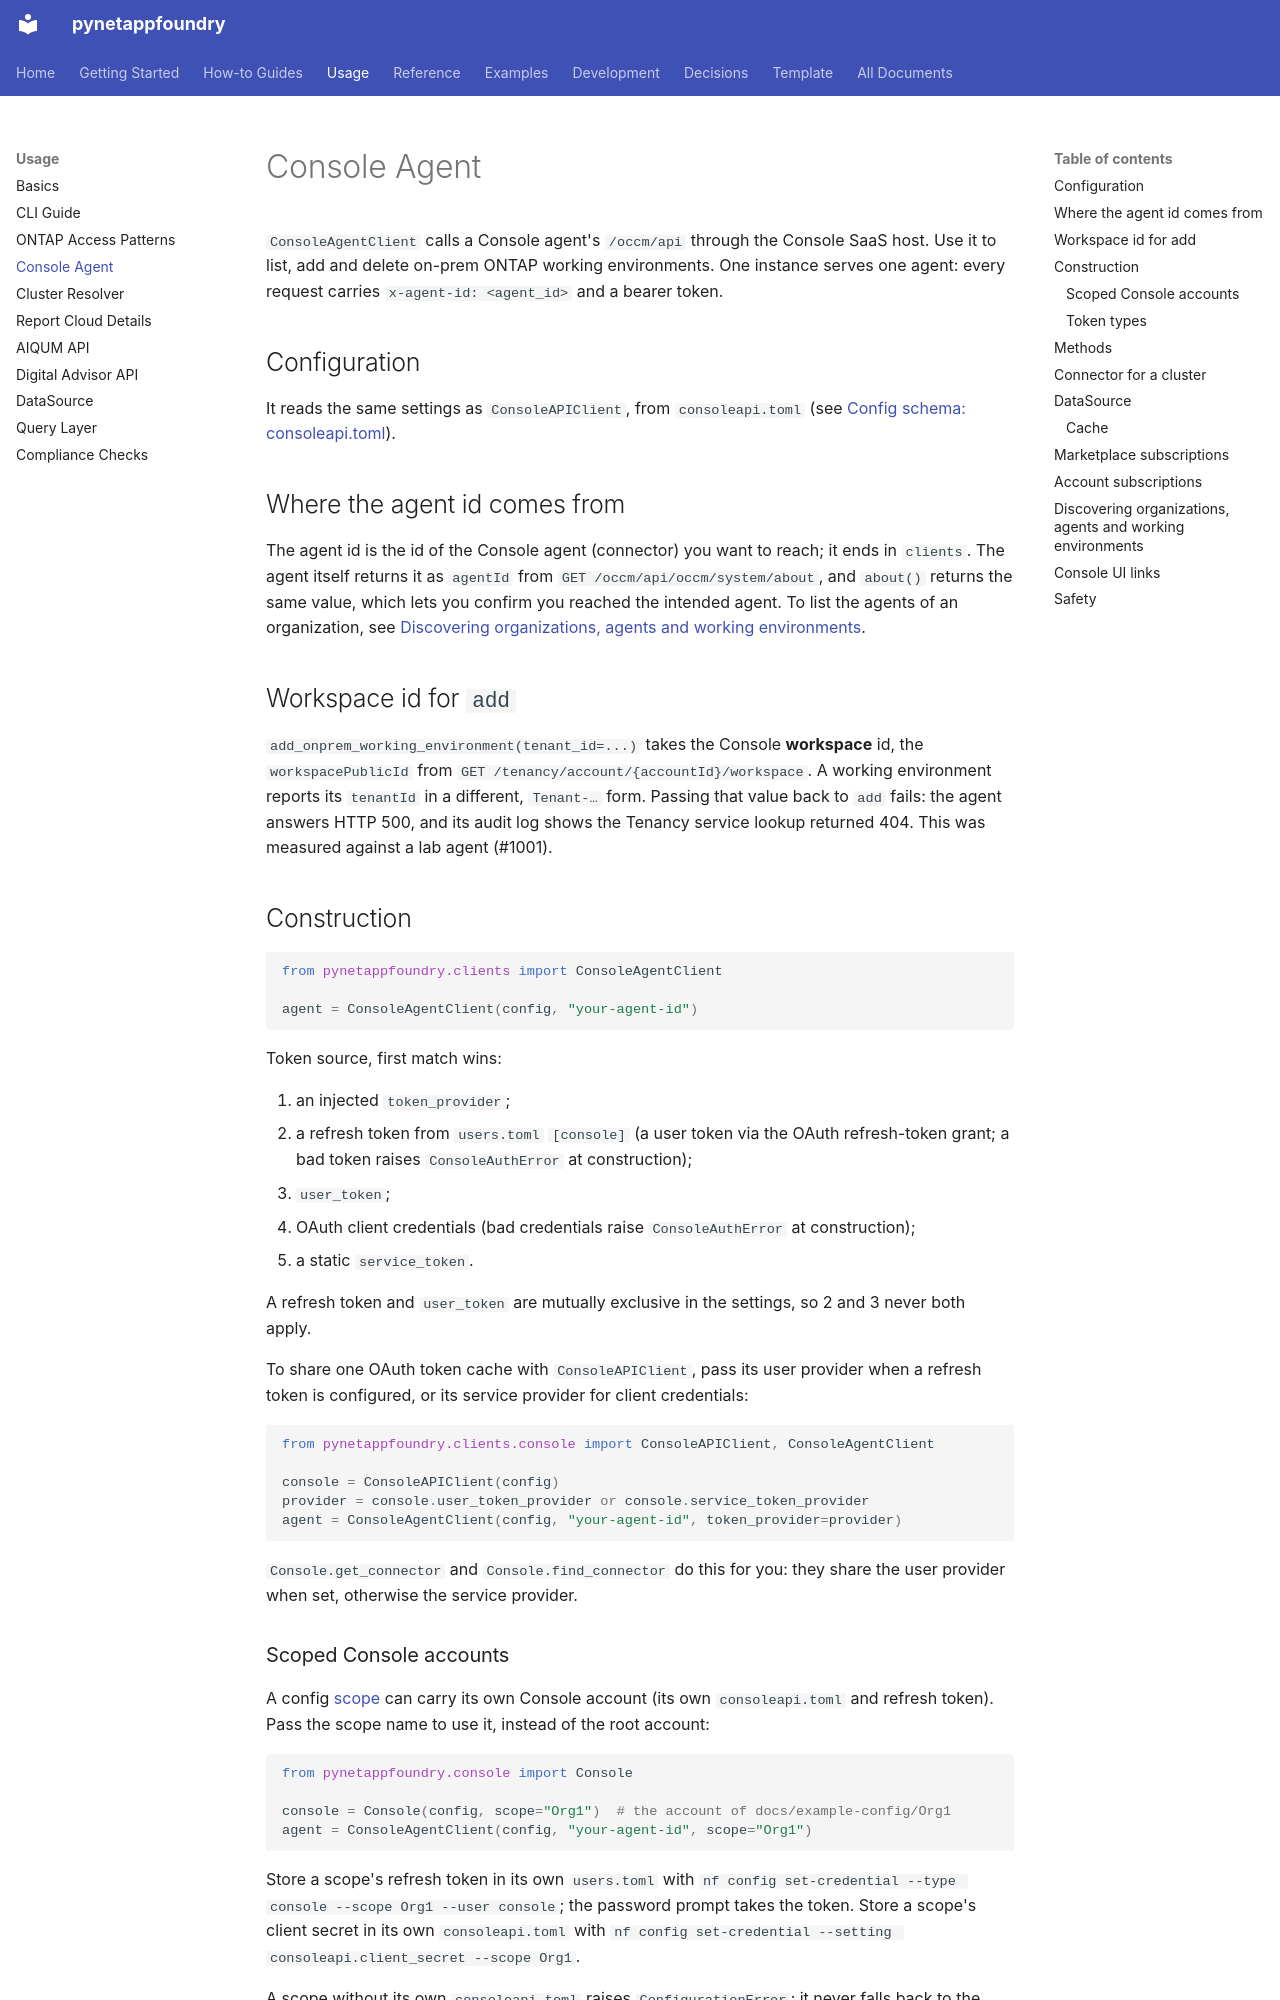

repository: endavis/pynetappfoundry · page: usage/console-agent/index.html · generator: mkdocs

---
title: Console Agent
description: Manage on-prem working environments through a Console agent with ConsoleAgentClient
audience:
  - users
tags:
  - console
  - agent
  - occm
  - api
---

# Console Agent

`ConsoleAgentClient` calls a Console agent's `/occm/api` through the Console SaaS host. Use it to list, add and delete on-prem ONTAP working environments. One instance serves one agent: every request carries `x-agent-id: <agent_id>` and a bearer token.

## Configuration

It reads the same settings as `ConsoleAPIClient`, from `consoleapi.toml` (see [Config schema: consoleapi.toml](../reference/config-schema.md#consoleapitoml)).

## Where the agent id comes from

The agent id is the id of the Console agent (connector) you want to reach; it ends in `clients`. The agent itself returns it as `agentId` from `GET /occm/api/occm/system/about`, and `about()` returns the same value, which lets you confirm you reached the intended agent. To list the agents of an organization, see [Discovering organizations, agents and working environments](#discovering-organizations-agents-and-working-environments).

## Workspace id for `add`

`add_onprem_working_environment(tenant_id=...)` takes the Console **workspace** id, the `workspacePublicId` from `GET /tenancy/account/{accountId}/workspace`. A working environment reports its `tenantId` in a different, `Tenant-…` form. Passing that value back to `add` fails: the agent answers HTTP 500, and its audit log shows the Tenancy service lookup returned 404. This was measured against a lab agent (#1001).

## Construction

```python
from pynetappfoundry.clients import ConsoleAgentClient

agent = ConsoleAgentClient(config, "your-agent-id")
```

Token source, first match wins:

1. an injected `token_provider`;
2. a refresh token from `users.toml` `[console]` (a user token via the OAuth refresh-token grant; a bad token raises `ConsoleAuthError` at construction);
3. `user_token`;
4. OAuth client credentials (bad credentials raise `ConsoleAuthError` at construction);
5. a static `service_token`.

A refresh token and `user_token` are mutually exclusive in the settings, so 2 and 3 never both apply.

To share one OAuth token cache with `ConsoleAPIClient`, pass its user provider when a refresh token is configured, or its service provider for client credentials:

```python
from pynetappfoundry.clients.console import ConsoleAPIClient, ConsoleAgentClient

console = ConsoleAPIClient(config)
provider = console.user_token_provider or console.service_token_provider
agent = ConsoleAgentClient(config, "your-agent-id", token_provider=provider)
```

`Console.get_connector` and `Console.find_connector` do this for you: they share the user provider when set, otherwise the service provider.

### Scoped Console accounts

A config [scope](../reference/config-schema.md#scopes) can carry its own Console account (its own `consoleapi.toml` and refresh token). Pass the scope name to use it, instead of the root account:

```python
from pynetappfoundry.console import Console

console = Console(config, scope="Org1")  # the account of docs/example-config/Org1
agent = ConsoleAgentClient(config, "your-agent-id", scope="Org1")
```

Store a scope's refresh token in its own `users.toml` with `nf config set-credential --type console --scope Org1 --user console`; the password prompt takes the token. Store a scope's client secret in its own `consoleapi.toml` with `nf config set-credential --setting consoleapi.client_secret --scope Org1`.

A scope without its own `consoleapi.toml` raises `ConfigurationError`; it never falls back to the root account. The OCCM `DataSource` backend does this for you: it uses the scope of the `[connectors]` entry it queries, and the root account for a connector outside any scope or a raw agent id.

### Token types

| Token | Status |
|-------|--------|
| Service token | Measured working: about, list and get (#1008), and add and delete (#1001). |
| User token | Measured working: about and the on-prem list (#734). Add and delete were not tested with a user token. NetApp's own examples use one (`cm/your_api_call.adoc`). |
